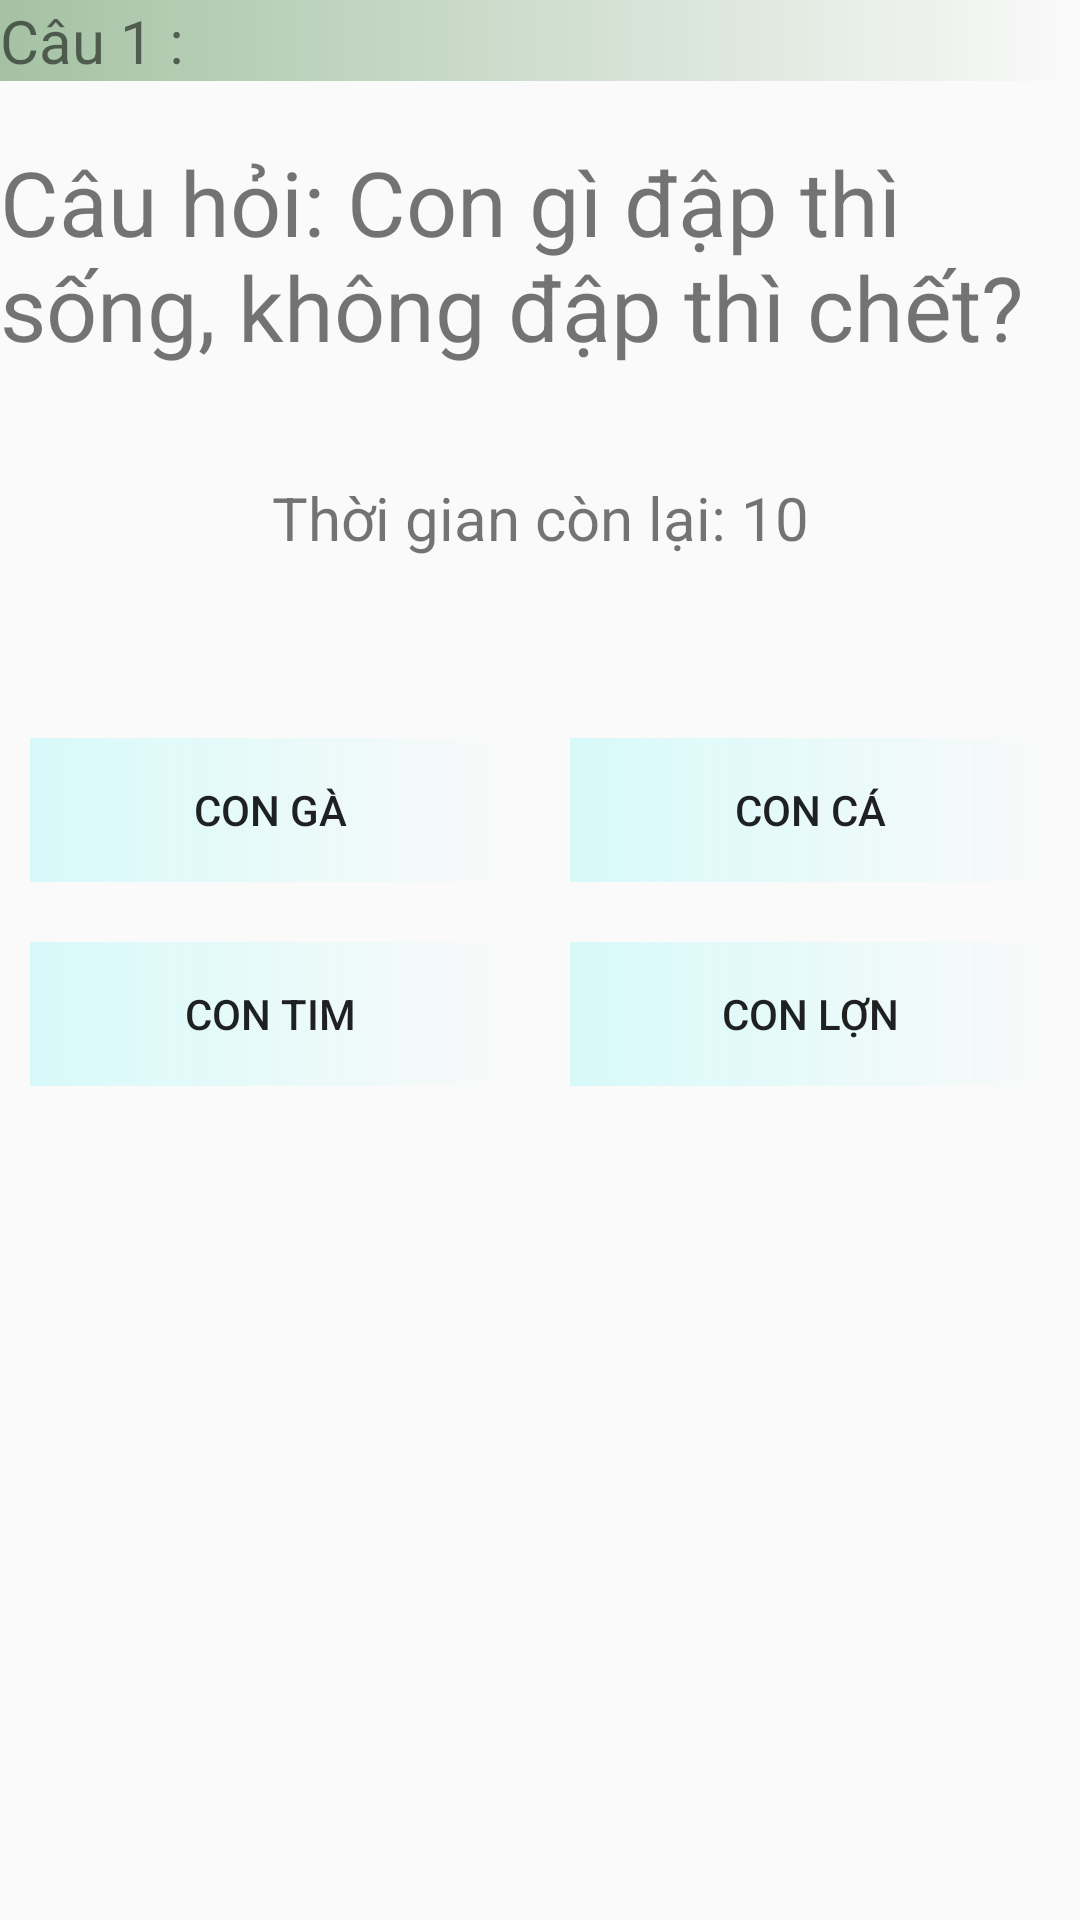

This screen was rendered from an Android layout file. Write that file and the resources it references.
<!-- AndroidManifest.xml: application theme Theme.AppCompat.DayNight -->
<!-- res/layout/fragment_cau_1.xml -->
<?xml version="1.0" encoding="utf-8"?>
<layout xmlns:tools="http://schemas.android.com/tools"
    xmlns:android="http://schemas.android.com/apk/res/android">
    <FrameLayout
        android:layout_width="match_parent"
        android:layout_height="match_parent"
        android:layout_margin="10dp"

        tools:context=".cau_1">

        <LinearLayout
            android:layout_width="match_parent"
            android:layout_height="match_parent"
            android:orientation="vertical">

            <TextView
                android:layout_width="match_parent"
                android:layout_height="wrap_content"
                android:text="@string/cau1"
                android:background="@drawable/fade_background"
                android:textSize="20sp" />

            <TextView
                android:layout_width="wrap_content"
                android:layout_height="102dp"
                android:text="@string/cauhoi1"
                android:layout_marginTop="20dp"
                android:textSize="30sp" />

            <TextView
                android:id="@+id/timerTextView"
                android:layout_width="match_parent"
                android:layout_height="wrap_content"
                android:text="@string/countdowntime"
                android:textSize="20sp"
                android:layout_marginTop="10dp"
                android:gravity="center" />

            <LinearLayout
                android:layout_marginTop="50dp"
                android:layout_width="match_parent"
                android:layout_height="wrap_content"
                android:orientation="horizontal">


                <Button
                    android:id="@+id/btnDapAnAcau1"
                    android:layout_width="0dp"
                    android:layout_height="wrap_content"
                    android:layout_weight="1"
                    android:layout_margin="10dp"
                    android:background="@drawable/option_background"
                    android:text="@string/dapan1a" />

                <Button
                    android:id="@+id/btnDapAnBcau1"
                    android:layout_width="0dp"
                    android:layout_height="wrap_content"
                    android:layout_margin="10dp"

                    android:background="@drawable/option_background"
                    android:layout_weight="1"
                    android:text="@string/dapan1b" />
            </LinearLayout>

            <LinearLayout
                android:layout_width="match_parent"
                android:layout_height="wrap_content"
                android:orientation="horizontal">

                <Button
                    android:id="@+id/btnDapAnCcau1"
                    android:layout_width="0dp"
                    android:layout_height="wrap_content"
                    android:layout_margin="10dp"
                    android:background="@drawable/option_background"
                    android:layout_weight="1"
                    android:text="@string/dapan1c" />

                <Button
                    android:id="@+id/btnDapAnDcau1"
                    android:layout_width="0dp"
                    android:layout_margin="10dp"
                    android:layout_height="wrap_content"
                    android:background="@drawable/option_background"
                    android:layout_weight="1"
                    android:text="@string/dapan1d" />
            </LinearLayout>


        </LinearLayout>
    </FrameLayout>
</layout>
<!-- resources referenced by this layout -->
<resources>
  <!-- drawable fade_background (drawable) -->
  <shape xmlns:android="http://schemas.android.com/apk/res/android">
      <gradient
          android:angle="0"
          android:startColor="#A4C2A3"
          android:endColor="@android:color/transparent"
          android:type="linear" />
  </shape>
  <!-- drawable option_background (drawable) -->
  <shape xmlns:android="http://schemas.android.com/apk/res/android">
      <gradient
          android:angle="0"
          android:startColor="#D7F9F9"
          android:endColor="@android:color/transparent"
          android:type="linear" />
  </shape>
  <string name="cau1">Câu 1 :</string>
  <string name="cauhoi1">Câu hỏi: Con gì đập thì sống, không đập thì chết?</string>
  <string name="countdowntime">Thời gian còn lại: 10</string>
  <string name="dapan1a">Con gà</string>
  <string name="dapan1b">Con cá</string>
  <string name="dapan1c">Con tim</string>
  <string name="dapan1d">Con lợn</string>
</resources>
